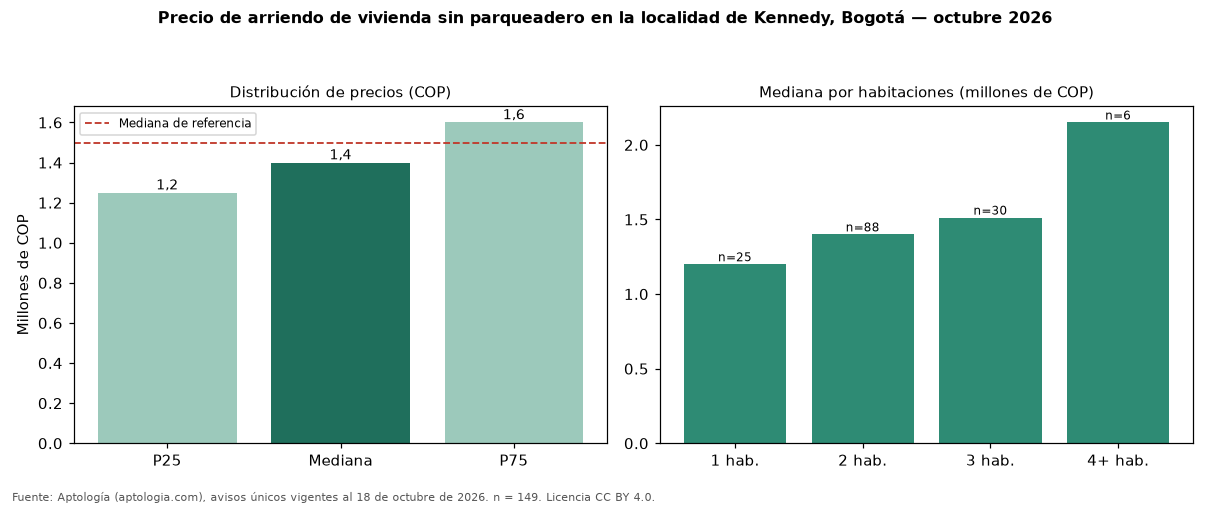

The file beside this chart, header and first rows:
seccion, metrica, valor_cop, n
precio, p25, 1250000, 149
precio, mediana, 1400000, 149
precio, p75, 1600000, 149
cop_por_m2, p25, 23632, 149
cop_por_m2, mediana, 31250, 149
cop_por_m2, p75, 37159, 149
area, area_mediana_m2, 45.0, 149
habitaciones, 1, 1200000, 25
habitaciones, 2, 1400000, 88
habitaciones, 3, 1512500, 30
habitaciones, 4+, 2150000, 6
administracion, mediana, 153000, 51
estrato, moda, 3, 
parqueadero, porcentaje_con_parqueadero, 0.0, 149
referencia, mediana_referencia, 1500000, 551
referencia, mediana_cop_por_m2_referencia, 31429, 551
comparacion, mediana_grupo_opuesto, 2200000, 170
